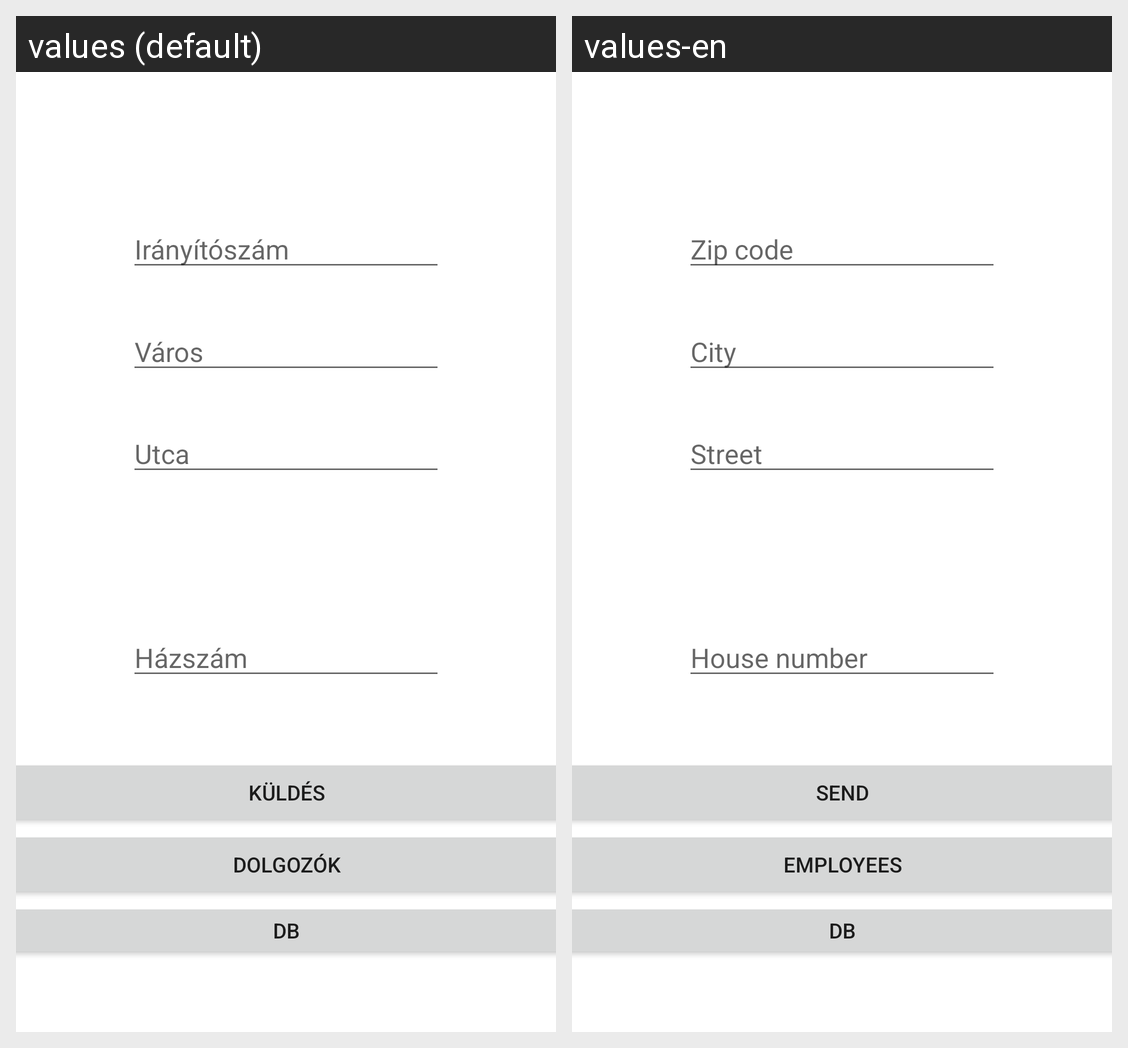

Strings drawn on this Android screen and how each of the app's shown locales translates them:
Android screen res/layout/activity_main.xml rendered under 2 locales, left to right: values (default), values-en. Device: Nexus 5 (rendered at 1080×1920; each locale shown at half size, 540×960, under a caption strip naming it); theme Theme.Mobilprogramozas2023FOSZ.
Strings drawn on this screen, with the default value and each locale's value (text and hints the layout hard-codes, and strings that could not be matched under every locale, appear in the picture but are not listed):

iranyitoszam
  values: Irányítószám
  values-en: Zip code

varos
  values: Város
  values-en: City

utca
  values: Utca
  values-en: Street

hazszam
  values: Házszám
  values-en: House number

kuldes
  values: Küldés
  values-en: Send

serviceGomb
  values: Dolgozók
  values-en: Employees
